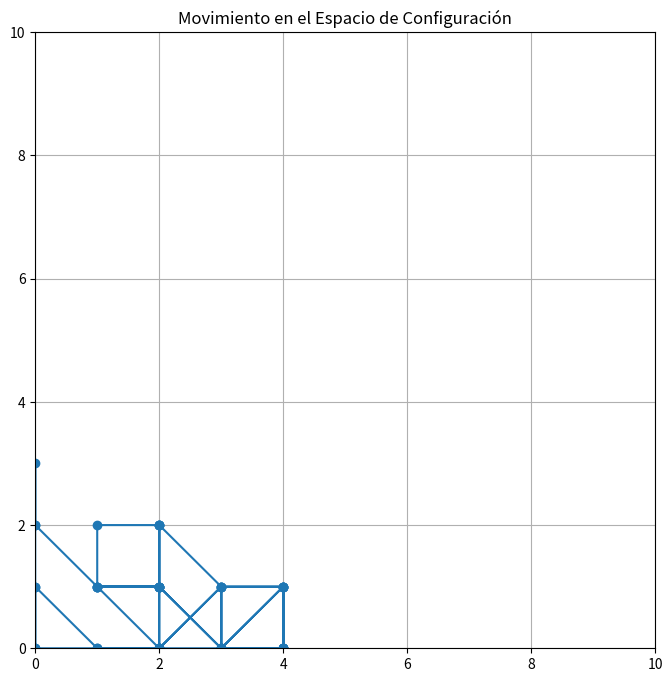

This chart was generated by the following Python code:

import numpy as np
import matplotlib.pyplot as plt

# Parámetros del entorno
num_steps = 50
map_size = 10

# Inicializar la posición del robot
robot_position = np.array([0, 0])
positions = [robot_position.copy()]

# Simulación de movimiento
for _ in range(num_steps):
    # Movimiento aleatorio
    movement = np.random.choice([-1, 0, 1], size=2)  # Movimiento en x e y
    robot_position += movement
    robot_position = np.clip(robot_position, 0, map_size)  # Mantener dentro del mapa
    positions.append(robot_position.copy())

# Convertir posiciones a un array
positions = np.array(positions)

# Visualización del movimiento en el espacio de configuración
plt.figure(figsize=(8, 8))
plt.plot(positions[:, 0], positions[:, 1], marker='o')
plt.title("Movimiento en el Espacio de Configuración")
plt.xlim(0, map_size)
plt.ylim(0, map_size)
plt.axhline(0, color='black', lw=0.5, ls='--')
plt.axvline(0, color='black', lw=0.5, ls='--')
plt.grid()
plt.show()
